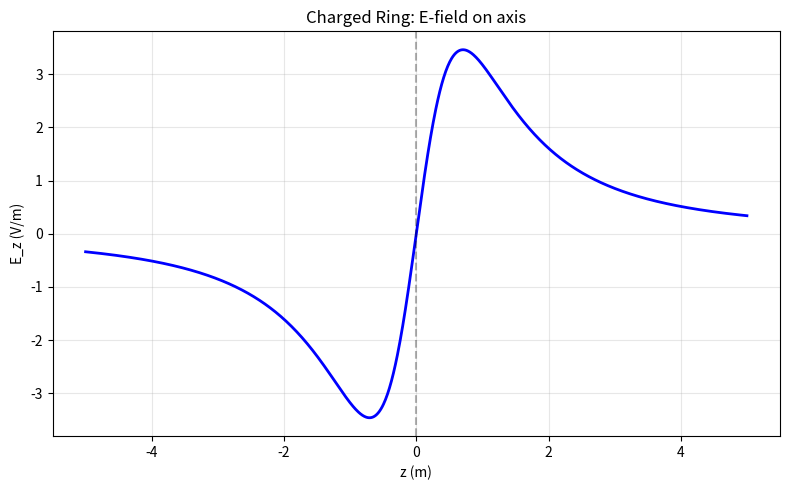
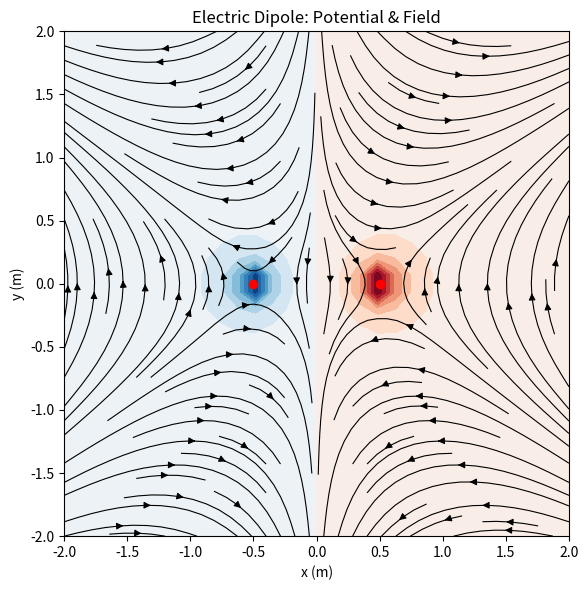

The script that saved these images, in order:
#!/usr/bin/env python3
"""Sadiku Ch4: Electrostatic Fields — Coulomb's law, E-field, potential."""
import numpy as np; import matplotlib; matplotlib.use('Agg')
import matplotlib.pyplot as plt; from scipy.constants import pi, epsilon_0

k = 1/(4*pi*epsilon_0)

def demo_charged_ring():
    """E-field on axis of a charged ring."""
    N = 100; R, Q = 1.0, 1e-9
    z = np.linspace(-5, 5, 1000)
    Ez = k * Q * z / (z**2 + R**2)**1.5
    fig, ax = plt.subplots(figsize=(8, 5))
    ax.plot(z, Ez, 'b-', lw=2)
    ax.axvline(0, color='k', ls='--', alpha=0.3)
    ax.set(xlabel='z (m)', ylabel='E_z (V/m)', title='Charged Ring: E-field on axis')
    ax.grid(True, alpha=0.3)
    plt.tight_layout(); plt.savefig('sadiku_ch4_ring_efield.png', dpi=150); plt.close()
    print('✅ Charged ring E-field done')

def demo_dipole_potential():
    """Electric dipole: equipotential + field lines."""
    x = y = np.linspace(-2, 2, 30); X, Y = np.meshgrid(x, y)
    d = 0.5; q = 1e-9
    R1 = np.sqrt((X-d)**2 + Y**2); R2 = np.sqrt((X+d)**2 + Y**2)
    V = k * q * (1/R1 - 1/R2)
    Ex, Ey = np.gradient(-V, x[1]-x[0], y[1]-y[0])
    fig, ax = plt.subplots(figsize=(8, 6))
    c = ax.contourf(X, Y, V, levels=20, cmap='RdBu_r')
    s = ax.streamplot(X, Y, Ex, Ey, color='k', density=1.2, linewidth=0.8)
    ax.plot([d, -d], [0, 0], 'ro', ms=6)
    ax.set(xlabel='x (m)', ylabel='y (m)', title='Electric Dipole: Potential & Field')
    ax.set_aspect('equal')
    plt.tight_layout(); plt.savefig('sadiku_ch4_dipole.png', dpi=150); plt.close()
    print('✅ Dipole potential done')

demo_charged_ring(); demo_dipole_potential()
print('Ch4: 2/2 ALL PASS')
